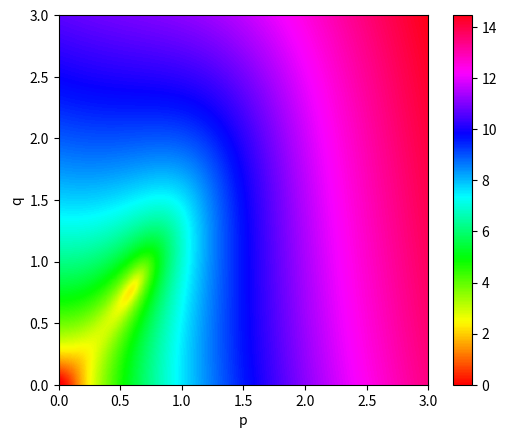

Here is the Python script that generated this plot:
import numpy as np
import matplotlib.pyplot as plt

def z(p, q):
    z0 = 90*p**7 + 190*p**6*q + 396*p**6 + 120*p**5*q**2 + 542*p**5*q + 630*p**5 + 55*p**4*q**3 + 41*p**4*q**2 + 164*p**4*q + 504*p**4 + 60*p**3*q**4 - 40*p**3*q**3 - 824*p**3*q**2 - 416*p**3*q + 252*p**3 + 25*p**2*q**5 + 115*p**2*q**4 - 332*p**2*q**3 - 984*p**2*q**2 - 156*p**2*q + 72*p**2 + 50*p*q**5 + 206*p*q**4 - 64*p*q**3 - 192*p*q**2 + 72*p*q + 90*q**5 + 216*q**4 + 108*q**3 + 72*q**2
    # intermediate step for sum_cyc(x**3/(8*x**2 + 3*y**2)) - (x + y + z)/11
    # z0 = 33*p**7 + 69*p**6*q + 143*p**6 + 42*p**5*q**2 + 190*p**5*q + 220*p**5 + 18*p**4*q**3 + 2*p**4*q**2 + 30*p**4*q + 165*p**4 + 21*p**3*q**4 - 24*p**3*q**3 - 336*p**3*q**2 - 194*p**3*q + 77*p**3 + 9*p**2*q**5 + 39*p**2*q**4 - 141*p**2*q**3 - 401*p**2*q**2 - 81*p**2*q + 22*p**2 + 18*p*q**5 + 71*p*q**4 - 42*p*q**3 - 92*p*q**2 + 22*p*q + 33*q**5 + 77*q**4 + 33*q**3 + 22*q**2
    z0[z0 >= 0] = np.log(1 + z0[z0 >= 0])
    z0[z0 < 0] = -np.log(1 - z0[z0 < 0])
    return z0

def main():
    P, Q = np.meshgrid(np.linspace(0.0, 3.0, 300), np.linspace(0.0, 3.0, 300))
    plt.imshow(z(P, Q), origin='lower', extent = [0, 3, 0, 3], cmap=plt.cm.hsv)
    plt.colorbar()
    plt.xlabel('p')
    plt.ylabel('q')
    plt.show()

if __name__ == '__main__':
    main()